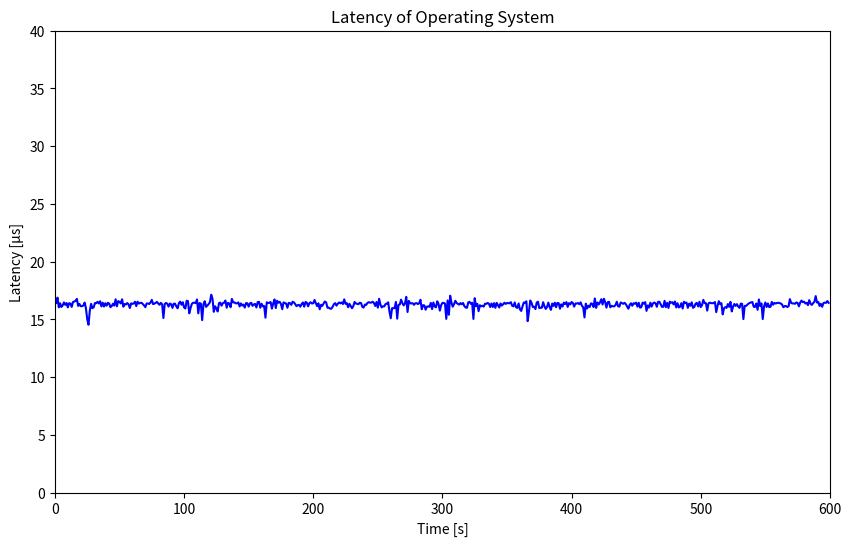

This figure's Python source:
import matplotlib.pyplot as plt
import numpy as np

# Data points
x = [1,2,3,4,5,6,7,8,9,10,11,12,13,14,15,16,17,18,19,20,21,22,23,24,25,26,27,28,29,30,31,32,33,34,35,36,37,38,39,40,41,42,43,44,45,46,47,48,49,50,51,52,53,54,55,56,57,58,59,60,61,62,63,64,65,66,67,68,69,70,71,72,73,74,75,76,77,78,79,80,81,82,83,84,85,86,87,88,89,90,91,92,93,94,95,96,97,98,99,100,101,102,103,104,105,106,107,108,109,110,111,112,113,114,115,116,117,118,119,120,121,122,123,124,125,126,127,128,129,130,131,132,133,134,135,136,137,138,139,140,141,142,143,144,145,146,147,148,149,150,151,152,153,154,155,156,157,158,159,160,161,162,163,164,165,166,167,168,169,170,171,172,173,174,175,176,177,178,179,180,181,182,183,184,185,186,187,188,189,190,191,192,193,194,195,196,197,198,199,200,201,202,203,204,205,206,207,208,209,210,211,212,213,214,215,216,217,218,219,220,221,222,223,224,225,226,227,228,229,230,231,232,233,234,235,236,237,238,239,240,241,242,243,244,245,246,247,248,249,250,251,252,253,254,255,256,257,258,259,260,261,262,263,264,265,266,267,268,269,270,271,272,273,274,275,276,277,278,279,280,281,282,283,284,285,286,287,288,289,290,291,292,293,294,295,296,297,298,299,300,301,302,303,304,305,306,307,308,309,310,311,312,313,314,315,316,317,318,319,320,321,322,323,324,325,326,327,328,329,330,331,332,333,334,335,336,337,338,339,340,341,342,343,344,345,346,347,348,349,350,351,352,353,354,355,356,357,358,359,360,361,362,363,364,365,366,367,368,369,370,371,372,373,374,375,376,377,378,379,380,381,382,383,384,385,386,387,388,389,390,391,392,393,394,395,396,397,398,399,400,401,402,403,404,405,406,407,408,409,410,411,412,413,414,415,416,417,418,419,420,421,422,423,424,425,426,427,428,429,430,431,432,433,434,435,436,437,438,439,440,441,442,443,444,445,446,447,448,449,450,451,452,453,454,455,456,457,458,459,460,461,462,463,464,465,466,467,468,469,470,471,472,473,474,475,476,477,478,479,480,481,482,483,484,485,486,487,488,489,490,491,492,493,494,495,496,497,498,499,500,501,502,503,504,505,506,507,508,509,510,511,512,513,514,515,516,517,518,519,520,521,522,523,524,525,526,527,528,529,530,531,532,533,534,535,536,537,538,539,540,541,542,543,544,545,546,547,548,549,550,551,552,553,554,555,556,557,558,559,560,561,562,563,564,565,566,567,568,569,570,571,572,573,574,575,576,577,578,579,580,581,582,583,584,585,586,587,588,589,590,591,592,593,594,595,596,597,598,599
]

y = [16.420,16.884,16.039,16.393,16.074,16.202,16.466,16.256,16.411,16.038,16.396,16.366,16.075,16.503,16.536,16.600,16.772,16.158,16.332,16.136,16.141,16.195,16.451,15.971,15.022,14.532,15.734,16.341,15.965,16.041,16.410,16.403,16.516,16.370,16.565,16.118,16.442,16.108,16.396,16.182,16.429,16.367,16.053,16.151,16.355,16.190,16.735,16.125,16.578,16.511,16.375,16.734,16.092,16.327,16.286,16.413,16.299,15.978,16.381,16.342,16.370,16.525,16.145,16.530,16.365,16.419,16.435,16.330,16.210,16.053,16.369,16.372,16.332,16.455,16.685,16.316,16.359,16.425,16.508,16.364,16.259,16.430,16.304,15.114,16.324,16.420,16.350,16.102,16.368,16.309,15.991,16.351,16.353,16.117,15.955,16.407,16.530,16.264,16.478,16.029,15.939,16.613,16.572,15.517,15.972,16.336,16.434,16.442,16.399,16.723,15.517,16.410,16.359,14.929,16.307,16.570,16.080,16.194,16.313,16.481,17.134,16.783,15.653,16.131,15.943,15.679,16.393,16.451,16.182,16.402,16.440,16.628,16.003,16.428,16.362,16.046,16.771,16.467,16.467,16.383,16.382,16.466,16.115,16.380,16.191,16.278,16.017,16.411,16.383,16.104,16.383,16.431,16.168,16.289,16.335,16.028,16.497,16.515,16.004,16.346,16.130,16.154,15.143,16.476,16.403,16.440,16.499,15.926,16.379,16.724,15.978,16.606,16.440,16.522,16.329,15.877,16.466,16.409,16.362,16.002,16.424,16.402,16.256,16.522,16.470,16.327,16.140,16.230,16.245,16.095,16.324,16.457,16.096,16.503,16.439,16.128,16.398,16.478,16.368,16.395,16.677,16.394,16.143,16.385,15.873,16.257,16.165,16.370,16.544,16.464,16.005,16.012,15.921,15.923,16.088,16.313,16.403,16.186,16.350,16.460,16.383,16.465,16.325,16.730,16.339,16.397,16.043,16.345,16.161,15.963,16.139,16.506,16.372,16.341,16.311,16.437,16.409,16.076,16.023,16.282,16.255,16.425,16.482,16.443,16.456,16.519,16.417,16.155,16.501,16.009,16.782,16.270,16.031,16.124,16.129,16.326,16.359,16.475,15.681,15.095,15.966,15.961,15.979,16.505,15.058,16.250,16.286,16.705,16.397,16.208,16.369,16.946,15.635,16.599,16.388,16.380,16.394,16.254,16.388,16.403,16.319,16.395,16.694,15.871,16.224,16.202,15.834,16.102,16.115,16.087,16.426,15.887,16.457,16.112,16.041,16.557,16.335,15.755,16.219,16.422,16.423,16.358,15.041,16.634,15.395,17.045,16.452,16.093,16.316,16.607,16.411,16.338,16.273,16.405,16.303,16.414,16.144,16.022,16.003,16.464,16.516,16.337,16.437,15.035,16.827,16.146,16.344,15.706,16.222,16.129,16.178,16.103,16.351,16.340,16.415,16.354,16.068,16.376,16.068,16.404,15.995,16.423,16.227,16.024,16.371,16.185,16.305,16.440,16.336,16.412,16.403,16.391,16.484,16.174,16.126,16.461,16.039,15.993,16.376,15.866,15.727,16.110,16.455,16.451,16.558,14.843,15.669,16.632,16.423,16.066,16.093,15.891,16.455,16.520,15.967,16.006,16.010,16.481,16.121,15.901,16.078,16.445,16.068,15.821,16.367,16.165,16.442,16.047,16.418,16.400,15.919,16.296,16.111,16.447,16.325,16.491,16.077,16.403,16.292,16.496,16.419,16.102,16.372,16.361,16.407,16.313,16.471,16.174,16.043,15.165,16.356,15.938,16.183,16.069,16.382,16.345,16.064,16.805,15.988,16.455,16.288,16.463,16.741,16.285,16.784,16.489,16.012,16.485,16.514,16.042,16.172,16.126,16.124,16.237,16.524,16.131,16.100,16.457,16.409,16.343,16.428,16.313,16.102,15.921,16.260,16.391,16.176,16.395,16.360,16.447,16.099,16.430,16.011,16.057,16.451,16.362,16.488,15.732,16.205,16.021,16.443,16.103,16.373,16.451,16.392,16.086,16.513,16.515,16.292,16.075,16.089,16.604,16.053,16.429,15.984,16.528,16.439,16.481,16.290,16.544,16.030,16.395,16.029,16.094,16.401,15.933,16.521,16.411,16.452,15.995,16.359,16.176,16.474,15.999,16.072,16.361,16.422,16.113,16.521,16.062,16.228,16.685,16.410,16.397,15.752,16.384,16.441,16.402,16.393,16.405,16.493,15.623,16.163,16.571,16.310,16.392,15.429,15.964,16.052,15.991,16.322,16.082,16.513,15.684,16.093,16.329,16.161,16.315,16.112,15.995,16.361,16.343,15.021,16.167,16.153,16.252,16.362,16.425,16.471,16.495,16.093,16.073,16.368,15.826,16.720,16.147,16.378,15.025,16.115,16.460,16.071,16.375,16.056,16.089,16.508,16.266,16.425,16.366,16.413,16.434,16.403,16.372,16.271,16.045,16.149,16.149,16.068,16.127,16.750,16.423,16.373,16.382,16.346,16.461,16.420,16.124,16.451,16.625,16.487,16.527,16.375,16.424,16.229,16.665,16.356,16.250,16.400,16.517,17.012,16.452,16.507,16.160,16.340,16.088,16.408,16.448,16.427,16.582,16.429
]

# Calculate statistics
max_y = np.max(y)
min_y = np.min(y)
std_y = np.std(y)
average_y = np.mean(y) 

# Print the statistics
print(f"Max: {max_y}")
print(f"Min: {min_y}")
print(f"Standard Deviation: {round(std_y, 2)}")
print(f"Average: {round(average_y, 2)}") 

# Create the plot
plt.figure(figsize=(10, 6))
plt.plot(x, y,'-', color='blue')

# Set the title and labels
plt.title('Latency of Operating System')
plt.xlabel('Time [s]')
plt.ylabel('Latency [µs]')

# Set the x and y axis limits
plt.xlim([0, 600])
plt.ylim([0, 40])

# Save the plot to a file
plt.savefig("max_latency_rt_kernelparam_host_qemu.png")
#plt.savefig("../../../../../../img/max_latency_rt.png")

# Print a success message
print("The plot was successfully saved to max_latency_rt_kernelparam_host_qemu.png")

# Write the statistics to a file
with open('max_latency_rt_kernelparam_host_qemu_statistics.txt', 'w') as f:
    f.write(f"Average latency: {round(average_y, 2)}us\n") 
    f.write(f"Max latency: {max_y}us\n")
    f.write(f"Min latency: {min_y}us\n")
    f.write(f"Standard Deviation: {round(std_y, 2)}us\n")
     
    
# Print a success message
print("The statistics were successfully written to max_latency_rt_kernelparam_host_qemu_statistics.txt")
